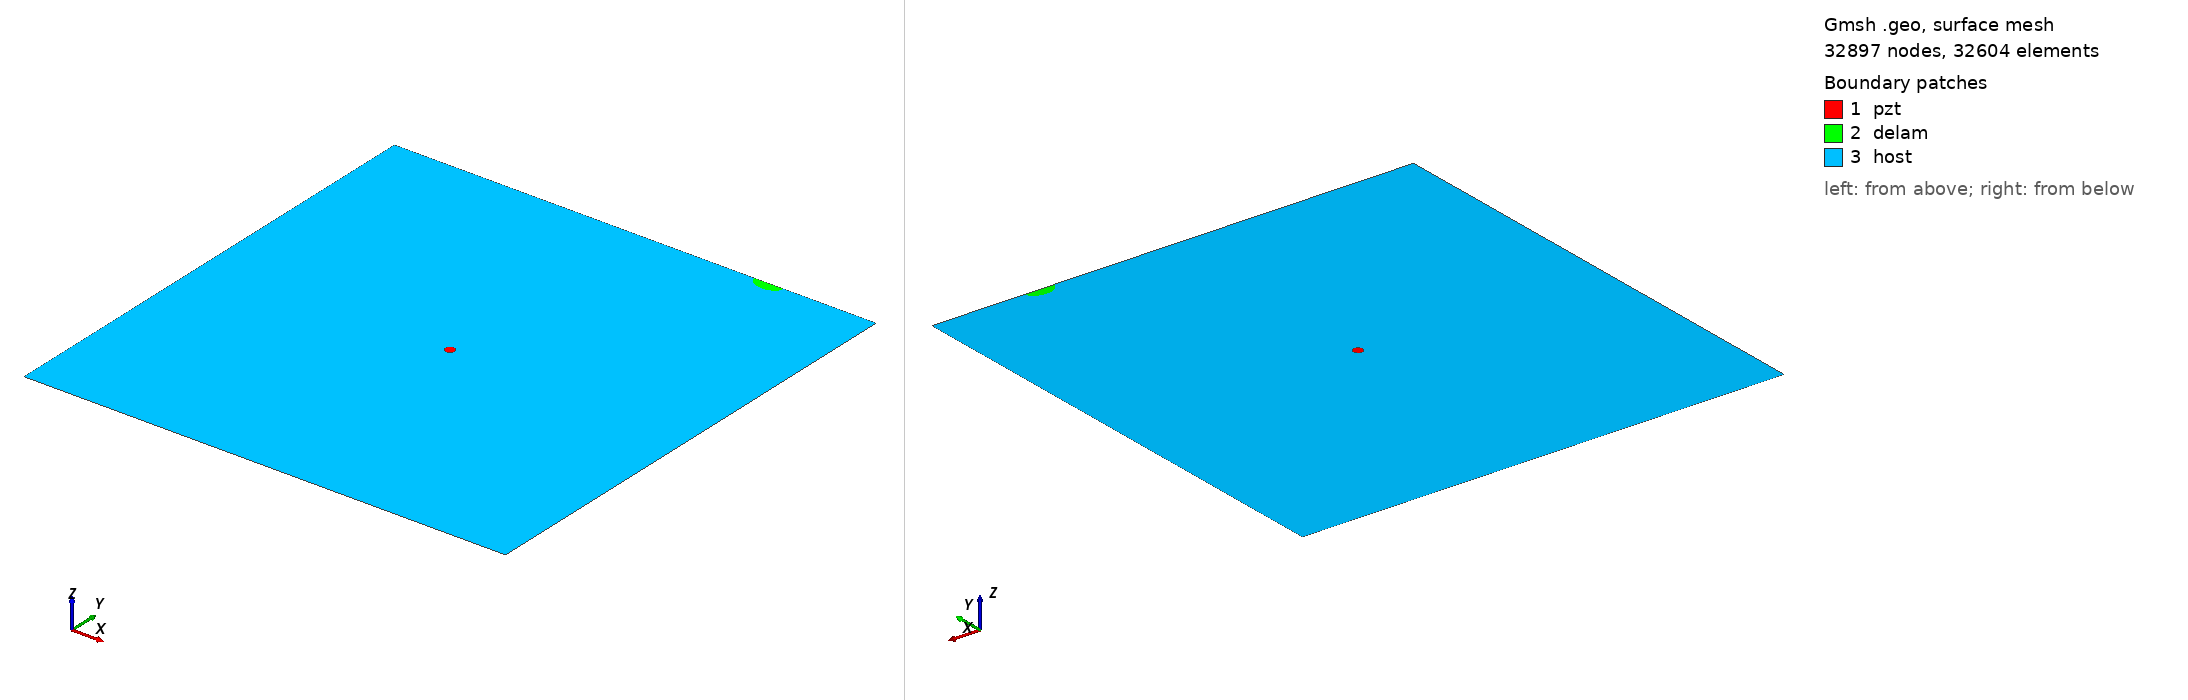

Gmsh geometry script, surface-meshed: 32897 nodes, 32604 surface elements. Boundary patches (legend numbers): 1 pzt, 2 delam, 3 host. Left view from above one corner, right view from below the opposite corner. Legend entries are the model's physical surfaces. The drawing asked Gmsh for element sizes between 1% and 20% of the model's largest extent; the script's own settings can give other sizes.

=== m2_432_delam1_position_no_98_a_15mm_b_10mm_angle_0.geo (drawn) ===
SetFactory("OpenCASCADE");
L=0.500000; 
W=0.500000; 
a=0.015000; 
b=0.010000; 
x=0.388889; 
y=0.500000; 
alpha=0.000000 *Pi; 
r=0.005000; 
xpzt=0.250000; 
ypzt=0.250000; 
//+
Point(1) = {0, 0, 0, 1.0};
//+
Point(2) = {L, 0, 0, 1.0};
//+
Point(3) = {L, W, 0, 1.0};
//+
Point(4) = {0, W, 0, 1.0};
//+
Line(1) = {1, 2};
//+
Line(2) = {2, 3};
//+
Line(3) = {3, 4};
//+
Line(4) = {4, 1};
//+
Circle(5) = {xpzt, ypzt, -0, r, 0, 2*Pi};
//+
Ellipse(6) = {x, y, -0, a, b, 0, 2*Pi};
//+
Rotate {{0, 0, 1}, {x, y, 0}, alpha} {
  Curve{6}; 
}
//+
BooleanDifference{ Curve{6}; Delete; }{ Curve{3}; }
//+
Delete {
  Curve{6}; 
}
//+
Delete {
  Curve{3}; 
}
//+
Line(9) = {7, 6};
//+
Line(10) = {4, 7};
//+
Line(11) = {6, 3};
//+
Curve Loop(1) = {5};
//+
Plane Surface(1) = {1};
//+
Curve Loop(2) = {9, 7};
 
//+
Plane Surface(2) = {2};
//+
Curve Loop(3) = {10, 4, 1, 2, 11, -7};
//+
Curve Loop(4) = {5};
//+
Plane Surface(3) = {3, 4};
//+
Point(9) = {xpzt, ypzt, 0, 1.0};
//+
Point{9} In Surface {1};// mesh node at centre of pzt
//+
Physical Surface("pzt") = {1};
//+
Physical Surface("delam") = {2};
//+
Physical Surface("host") = {3};

Mesh.Algorithm = 6; // Frontal
Mesh.CharacteristicLengthFactor = 0.070000;
Mesh.CharacteristicLengthMin = 0.001000;
Mesh.CharacteristicLengthMax = 0.200000;
Mesh.RecombineAll = 1; // Apply recombination algorithm
Mesh.SubdivisionAlgorithm = 1; // 1: all quadrangles
Mesh.Smoothing = 1;
